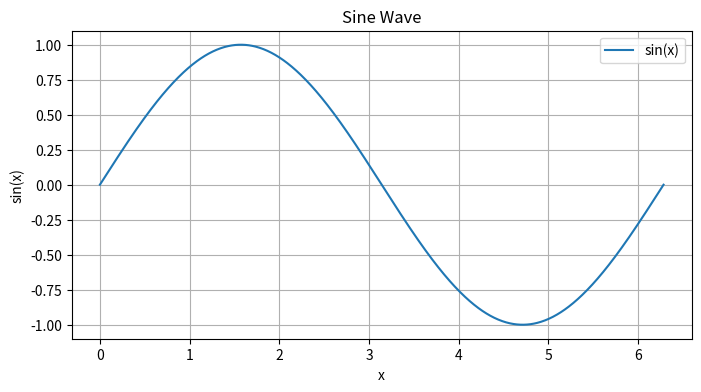

Write the Python code that produced this figure.
import numpy as np
import matplotlib.pyplot as plt

# Generate data
x = np.linspace(0, 2 * np.pi, 1000)
y = np.sin(x)

# Plot
plt.figure(figsize=(8, 4))
plt.plot(x, y, label='sin(x)')
plt.title('Sine Wave')
plt.xlabel('x')
plt.ylabel('sin(x)')
plt.grid(True)
plt.legend()

# Save figure
plt.savefig('sine.png')
plt.close()
